Run: headless pygame with SDL's dummy video driver; simulated clock (each Clock.tick advances the game by its frame time, no real sleeping); random seed 0; keys injected as events and as key.get_pressed() state; no mouse input.
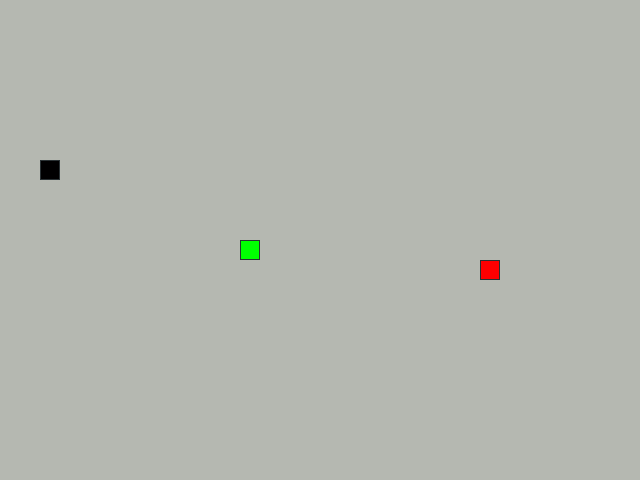
Frame 1 of 4 · flips 1–60 · no input
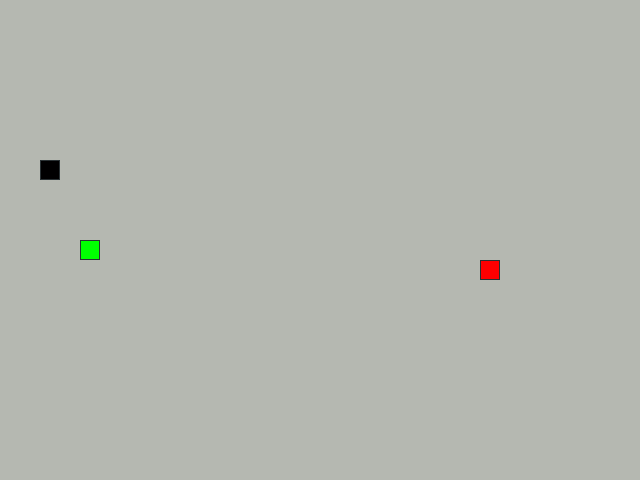
Frame 2 of 4 · flips 61–180 · tapped SPACE, RETURN · held RIGHT (→), D
Frame 3 of 4 · flips 181–300 · held DOWN (↓), S · screen unchanged from frame 2, image omitted
Frame 4 of 4 · flips 301–420 · held LEFT (←), A, UP (↑), W · screen same as frame 1, image omitted

The pygame program that drew these frames:

from random import randint

import pygame

# Константы для размеров поля и сетки:
SCREEN_WIDTH, SCREEN_HEIGHT = 640, 480
GRID_SIZE = 20
GRID_WIDTH = SCREEN_WIDTH // GRID_SIZE
GRID_HEIGHT = SCREEN_HEIGHT // GRID_SIZE

# Направления движения:
UP = (0, -1)
DOWN = (0, 1)
LEFT = (-1, 0)
RIGHT = (1, 0)

# Цвет фона - черный:
BOARD_BACKGROUND_COLOR = (181, 184, 177)

# Цвет границы ячейки
BORDER_COLOR = (41, 49, 51)

# Цвет яблока
APPLE_COLOR = (255, 0, 0)

# Цвет змейки
SNAKE_COLOR = (0, 255, 0)

# Цвет камня
STONE_COLOR = (0, 0, 0)

# Скорость движения змейки:
SPEED = 5

# Настройка игрового окна:
screen = pygame.display.set_mode((SCREEN_WIDTH, SCREEN_HEIGHT), 0, 32)

# Заголовок окна игрового поля:
pygame.display.set_caption('Змейка')

# Настройка времени:
clock = pygame.time.Clock()


def handle_keys(game_object):
    """Обрабатывает события клавиатуры и закрытия окна в игре.
    Устанавливает направление движения объекта на основе нажатых клавиш,
    запрещая разворот на 180 градусов.
    """
    for event in pygame.event.get():
        if event.type == pygame.QUIT:
            pygame.quit()
            raise SystemExit
        elif event.type == pygame.KEYDOWN:
            if event.key == pygame.K_UP and game_object.direction != DOWN:
                game_object.next_direction = UP
            elif event.key == pygame.K_DOWN and game_object.direction != UP:
                game_object.next_direction = DOWN
            elif event.key == pygame.K_LEFT and game_object.direction != RIGHT:
                game_object.next_direction = LEFT
            elif event.key == pygame.K_RIGHT and game_object.direction != LEFT:
                game_object.next_direction = RIGHT


class GameObject():
    """Основной класс от которого наследуются все остальные предметы в игре"""

    def __init__(self, body_color=None):
        self.position = ((GRID_WIDTH // 2), (GRID_HEIGHT // 2))
        self.body_color = body_color

    def draw(self):
        """Докстринг у основного класса"""
        pass


class Apple(GameObject):
    """Класс предемета яблоко"""

    def __init__(self):
        super().__init__(APPLE_COLOR)
        self.randomize_position()

    def randomize_position(self):
        """Выдаёт случайные координаты для спавна яблока"""
        x = randint(0, GRID_WIDTH - 1) * GRID_SIZE
        y = randint(0, GRID_HEIGHT - 1) * GRID_SIZE
        self.position = (x, y)

    def draw(self):
        """Рисует яблоко в виде квадрата"""
        rect = pygame.Rect(self.position, (GRID_SIZE, GRID_SIZE))
        pygame.draw.rect(screen, self.body_color, rect)
        pygame.draw.rect(screen, BORDER_COLOR, rect, 1)


class Stone(GameObject):
    """Класс предмета камень"""

    def __init__(self):
        super().__init__(STONE_COLOR)
        self.randomize_position()

    def randomize_position(self):
        """Выдаёт случайные координаты для спавна камня"""
        x = randint(0, GRID_WIDTH - 1) * GRID_SIZE
        y = randint(0, GRID_HEIGHT - 1) * GRID_SIZE
        self.position = (x, y)

    def draw(self):
        """Рисует камень в виде квадрата"""
        rect = pygame.Rect(self.position, (GRID_SIZE, GRID_SIZE))
        pygame.draw.rect(screen, self.body_color, rect)
        pygame.draw.rect(screen, BORDER_COLOR, rect, 1)


class Snake(GameObject):
    """Класс змейки"""

    def __init__(self):
        super().__init__(SNAKE_COLOR)
        # длина змейки
        self.length = 1
        # список сегментов
        self.positions = [(SCREEN_WIDTH // 2, SCREEN_HEIGHT // 2)]
        # текущее направление змейки
        self.direction = RIGHT
        # следующее направление, выбранное пользователем;
        self.next_direction = None
        # цвет змейки
        self.body_color = SNAKE_COLOR
        # координаты последнего сегмента перед его удалением.
        self.last = None
        # скорость змейки
        self.speed = SPEED

    def move(self):
        """Определяем движение змейки"""
        head_position = self.get_head_position()
        dx, dy = self.direction
        head_x, head_y = head_position

        new_head = (
            head_x + dx * GRID_SIZE,
            head_y + dy * GRID_SIZE
        )

        # Код для выхода за пределы экрана.
        if new_head[0] < 0:
            new_head = (SCREEN_WIDTH - GRID_SIZE, new_head[1])
        elif new_head[0] >= SCREEN_WIDTH:
            new_head = (0, new_head[1])
        if new_head[1] < 0:
            new_head = (new_head[0], SCREEN_HEIGHT - GRID_SIZE)
        elif new_head[1] >= SCREEN_HEIGHT:
            new_head = (new_head[0], 0)

        # Новая голова добавляется в начало списка
        self.positions.insert(0, new_head)

        # Последний элемент списка удаляется
        if len(self.positions) > self.length:
            self.last = self.positions[-1]
            del self.positions[-1]

    def reset(self):
        """Сброс настроек змейки к начальному состоянию"""
        self.length = 1
        self.positions = [(SCREEN_WIDTH // 2, SCREEN_HEIGHT // 2)]
        self.direction = RIGHT
        self.next_direction = None
        self.last = None

    # Метод draw класса Snake
    def draw(self):
        """Рисует змейку """
        for position in self.positions[:-1]:
            rect = (pygame.Rect(position, (GRID_SIZE, GRID_SIZE)))
            pygame.draw.rect(screen, self.body_color, rect)
            pygame.draw.rect(screen, BORDER_COLOR, rect, 1)

        # Отрисовка головы змейки
        head_rect = pygame.Rect(self.positions[0], (GRID_SIZE, GRID_SIZE))
        pygame.draw.rect(screen, self.body_color, head_rect)
        pygame.draw.rect(screen, BORDER_COLOR, head_rect, 1)

        # Затирание последнего сегмента
        if self.last:
            last_rect = pygame.Rect(self.last, (GRID_SIZE, GRID_SIZE))
            pygame.draw.rect(screen, BOARD_BACKGROUND_COLOR, last_rect)

    def get_head_position(self):
        """Получаем позицию головы(первого элемента)"""
        return self.positions[0]

    # Метод обновления направления после нажатия на кнопку
    def update_direction(self):
        """Обновляет направление движения змейки."""
        if self.next_direction:
            self.direction = self.next_direction
            self.next_direction = None


def main():
    """Запускает игру «Змейка» и управляет игровым циклом.
    Инициализирует Pygame, создаёт объекты змейки и яблока,
    затем запускает бесконечный цикл игры с обработкой ввода,
    обновлением состояния и отрисовкой.
    """
    pygame.init()
    apple = Apple()
    snake = Snake()
    stone = Stone()

    def game_over():
        snake.reset()
        apple.randomize_position()
        stone.randomize_position()
        snake.speed = SPEED

    while True:
        clock.tick(snake.speed)
        handle_keys(snake)
        snake.update_direction()
        snake.move()

        if snake.get_head_position() == apple.position:
            snake.length += 1
            snake.speed += 0.3
            apple.randomize_position()

        if snake.get_head_position() == stone.position:
            game_over()

        if snake.get_head_position() in snake.positions[1:]:
            game_over()

        screen.fill(BOARD_BACKGROUND_COLOR)
        stone.draw()
        apple.draw()
        snake.draw()
        pygame.display.update()


if __name__ == '__main__':
    main()
